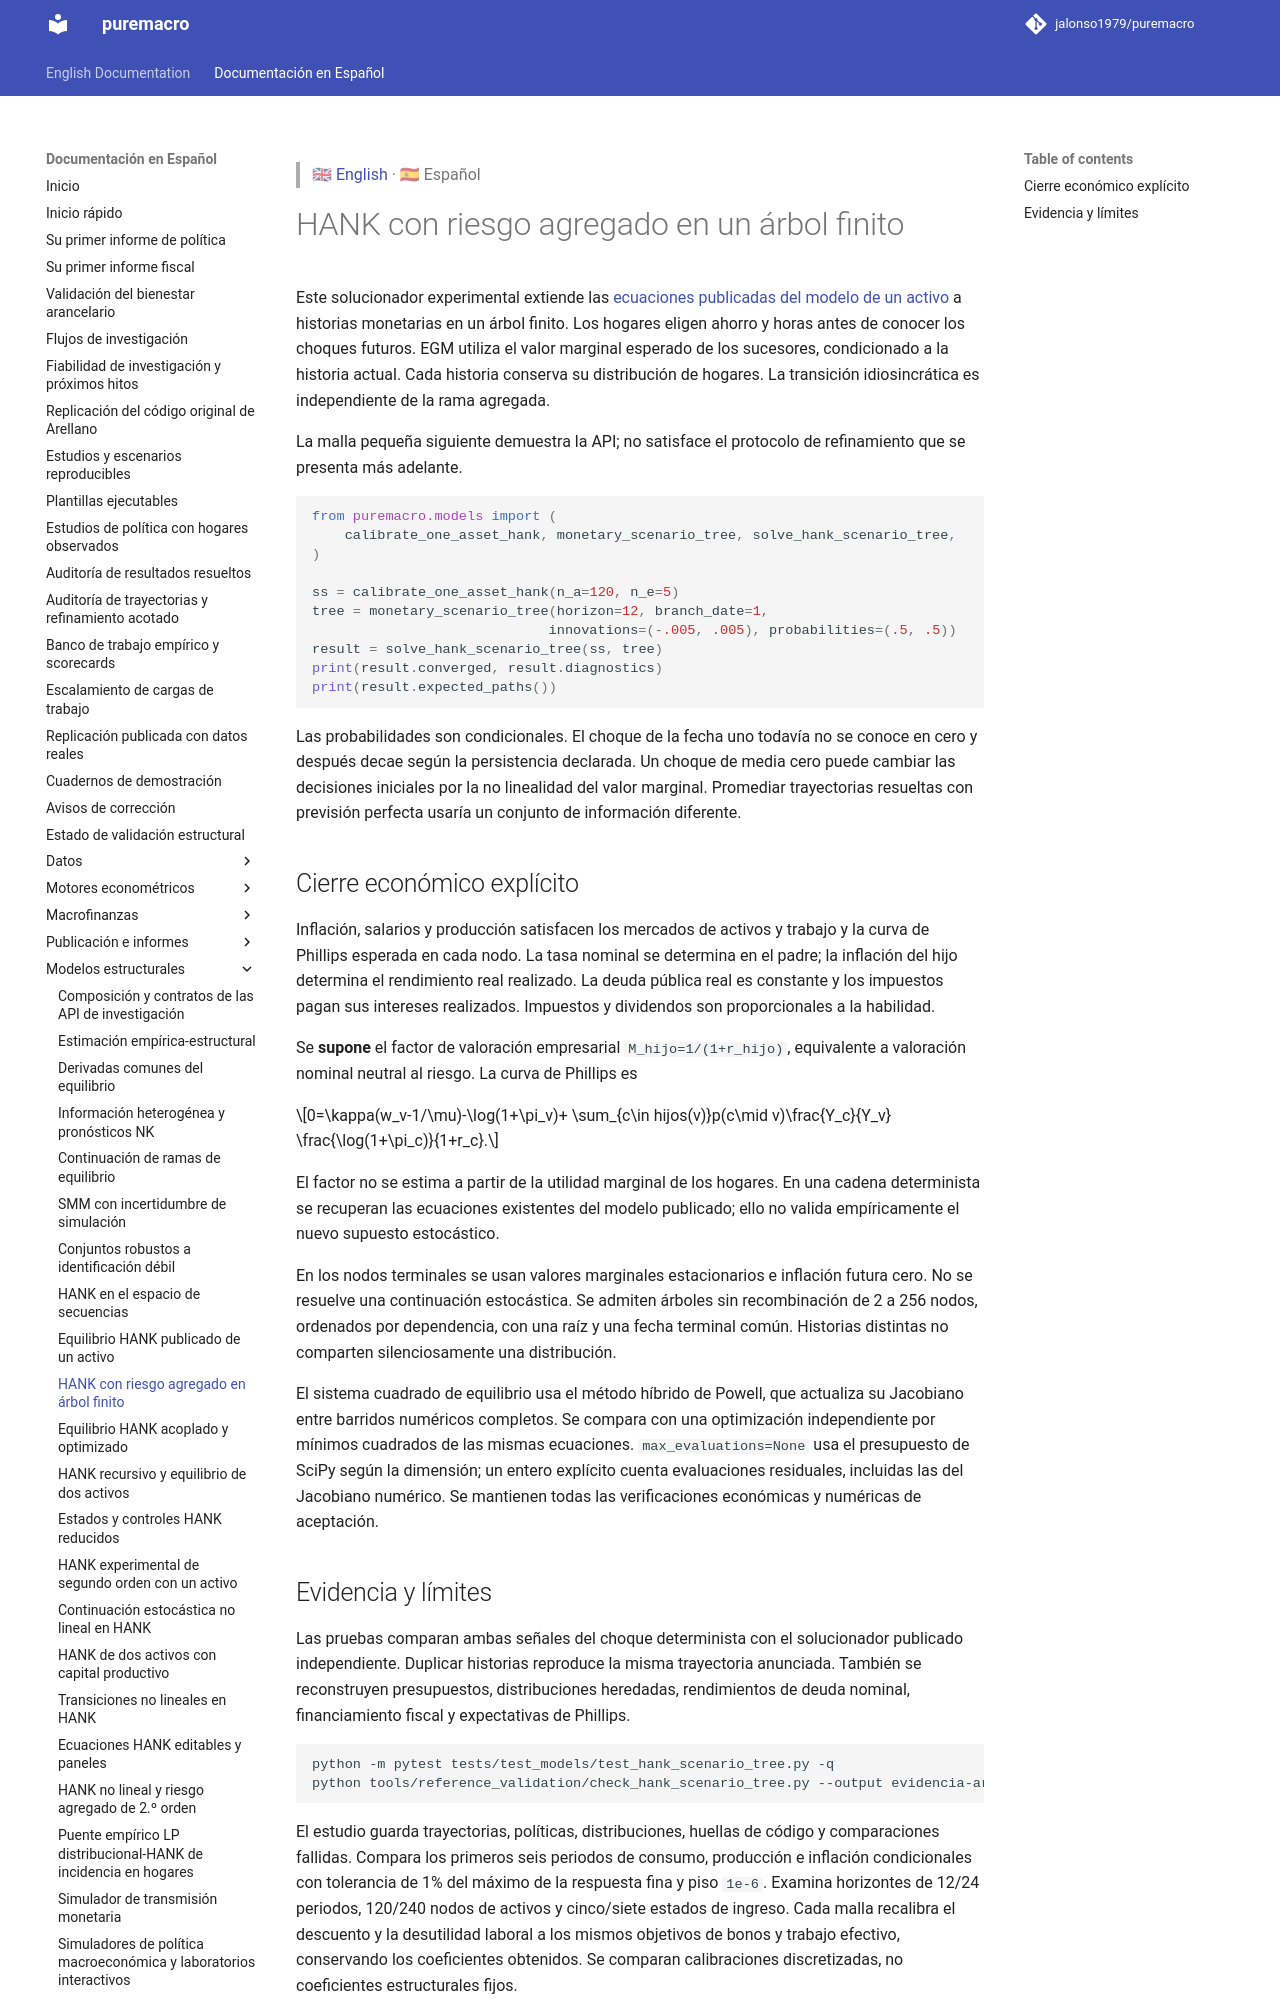

repository: jalonso1979/puremacro · page: docs/es/hank_scenario_tree/index.html · generator: mkdocs

> 🇬🇧 [English](../hank_scenario_tree.md) · 🇪🇸 Español

# HANK con riesgo agregado en un árbol finito

Este solucionador experimental extiende las [ecuaciones publicadas del modelo
de un activo](hank_equilibrium.md) a historias monetarias en un árbol finito.
Los hogares eligen ahorro y horas antes de conocer los choques futuros.
EGM utiliza el valor marginal esperado de los sucesores, condicionado a la
historia actual. Cada historia conserva su distribución de hogares. La
transición idiosincrática es independiente de la rama agregada.

La malla pequeña siguiente demuestra la API; no satisface el protocolo de
refinamiento que se presenta más adelante.

```python
from puremacro.models import (
    calibrate_one_asset_hank, monetary_scenario_tree, solve_hank_scenario_tree,
)

ss = calibrate_one_asset_hank(n_a=120, n_e=5)
tree = monetary_scenario_tree(horizon=12, branch_date=1,
                             innovations=(-.005, .005), probabilities=(.5, .5))
result = solve_hank_scenario_tree(ss, tree)
print(result.converged, result.diagnostics)
print(result.expected_paths())
```

Las probabilidades son condicionales. El choque de la fecha uno todavía no se
conoce en cero y después decae según la persistencia declarada. Un choque de
media cero puede cambiar las decisiones iniciales por la no linealidad del
valor marginal. Promediar trayectorias resueltas con previsión perfecta usaría
un conjunto de información diferente.

## Cierre económico explícito

Inflación, salarios y producción satisfacen los mercados de activos y trabajo
y la curva de Phillips esperada en cada nodo. La tasa nominal se determina
en el padre; la inflación del hijo determina el rendimiento real realizado.
La deuda pública real es constante y los impuestos pagan sus intereses
realizados. Impuestos y dividendos son proporcionales a la habilidad.

Se **supone** el factor de valoración empresarial `M_hijo=1/(1+r_hijo)`,
equivalente a valoración nominal neutral al riesgo. La curva de Phillips es

$$0=\kappa(w_v-1/\mu)-\log(1+\pi_v)+
\sum_{c\in hijos(v)}p(c\mid v)\frac{Y_c}{Y_v}
\frac{\log(1+\pi_c)}{1+r_c}.$$

El factor no se estima a partir de la utilidad marginal de los hogares. En
una cadena determinista se recuperan las ecuaciones existentes del modelo
publicado; ello no valida empíricamente el nuevo supuesto estocástico.

En los nodos terminales se usan valores marginales estacionarios e inflación
futura cero. No se resuelve una continuación estocástica. Se admiten árboles
sin recombinación de 2 a 256 nodos, ordenados por dependencia, con una raíz
y una fecha terminal común. Historias distintas no comparten silenciosamente
una distribución.

El sistema cuadrado de equilibrio usa el método híbrido de Powell, que
actualiza su Jacobiano entre barridos numéricos completos. Se compara con una
optimización independiente por mínimos cuadrados de las mismas ecuaciones.
`max_evaluations=None` usa el presupuesto de SciPy según la dimensión; un entero
explícito cuenta evaluaciones residuales, incluidas las del Jacobiano numérico.
Se mantienen todas las verificaciones económicas y numéricas de aceptación.
